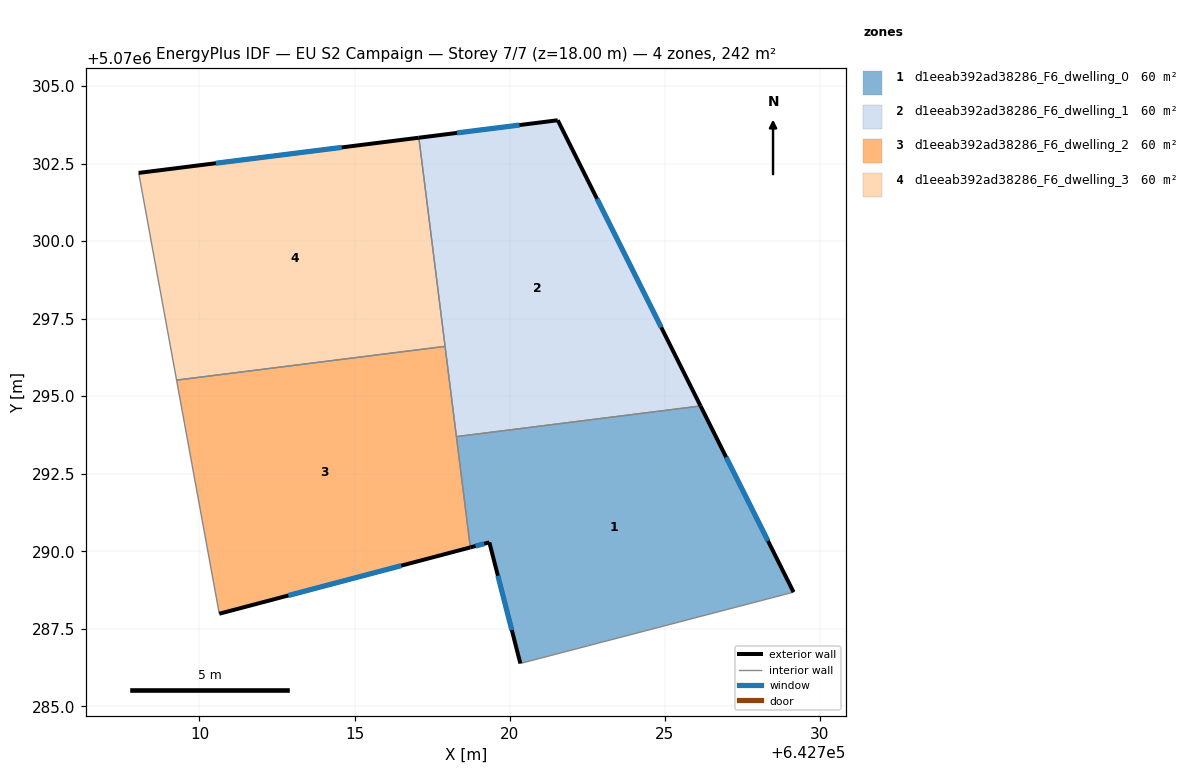
=== STOREY PLAN SPEC (per zone: floor XY polygon, exterior-wall plan segments, windows/doors) ===
zone 1: d1eeab392ad38286_F6_dwelling_0  (60.4 m²)
  floor: (642726.15, 5070294.68) (642729.15, 5070288.68) (642720.34, 5070286.38) (642719.34, 5070290.29) (642718.73, 5070290.12) (642718.28, 5070293.70)
  exterior wall: (642729.15, 5070288.68) – (642726.15, 5070294.68)  [6.7 m]
    window: (642728.33, 5070290.33) – (642726.98, 5070293.03)  [4.1 m²]
  exterior wall: (642719.34, 5070290.29) – (642720.34, 5070286.38)  [4.0 m]
    window: (642719.62, 5070289.21) – (642720.07, 5070287.46)  [2.4 m²]
  exterior wall: (642718.73, 5070290.12) – (642719.34, 5070290.29)  [0.6 m]
    window: (642718.90, 5070290.17) – (642719.18, 5070290.24)  [0.4 m²]
  interior walls: 3
zone 2: d1eeab392ad38286_F6_dwelling_1  (60.4 m²)
  floor: (642721.55, 5070303.89) (642726.15, 5070294.68) (642718.28, 5070293.70) (642717.07, 5070303.33)
  exterior wall: (642721.55, 5070303.89) – (642717.07, 5070303.33)  [4.5 m]
    window: (642720.32, 5070303.74) – (642718.30, 5070303.49)  [2.7 m²]
  exterior wall: (642726.15, 5070294.68) – (642721.55, 5070303.89)  [10.3 m]
    window: (642724.89, 5070297.22) – (642722.82, 5070301.36)  [6.2 m²]
  interior walls: 3
zone 3: d1eeab392ad38286_F6_dwelling_2  (60.4 m²)
  floor: (642717.92, 5070296.61) (642718.73, 5070290.12) (642710.64, 5070287.99) (642709.26, 5070295.52)
  exterior wall: (642710.64, 5070287.99) – (642718.73, 5070290.12)  [8.4 m]
    window: (642712.87, 5070288.57) – (642716.50, 5070289.54)  [5.1 m²]
  interior walls: 4
zone 4: d1eeab392ad38286_F6_dwelling_3  (60.4 m²)
  floor: (642717.07, 5070303.33) (642717.92, 5070296.61) (642709.26, 5070295.52) (642708.04, 5070302.20)
  exterior wall: (642717.07, 5070303.33) – (642708.04, 5070302.20)  [9.1 m]
    window: (642714.59, 5070303.02) – (642710.53, 5070302.51)  [5.5 m²]
  interior walls: 3

=== DERIVED (storey summary) ===
Building: EU S2 Campaign
Storey: 7 of 7  (floor level z = 18.00 m)
Storey gross floor area: 241.7 m²
Zones on this storey: 4
  - d1eeab392ad38286_F6_dwelling_0: floor 60.4 m²; exterior wall 11.4 m (34.1 m²); 3 window(s) 6.9 m²; WWR 20.2%
  - d1eeab392ad38286_F6_dwelling_1: floor 60.4 m²; exterior wall 14.8 m (44.4 m²); 2 window(s) 9.0 m²; WWR 20.2%
  - d1eeab392ad38286_F6_dwelling_2: floor 60.4 m²; exterior wall 8.4 m (25.1 m²); 1 window(s) 5.1 m²; WWR 20.2%
  - d1eeab392ad38286_F6_dwelling_3: floor 60.4 m²; exterior wall 9.1 m (27.3 m²); 1 window(s) 5.5 m²; WWR 20.2%
Zone adjacency (shared interzone walls):
  - d1eeab392ad38286_F6_dwelling_0 ↔ d1eeab392ad38286_F6_dwelling_1
  - d1eeab392ad38286_F6_dwelling_0 ↔ d1eeab392ad38286_F6_dwelling_2
  - d1eeab392ad38286_F6_dwelling_1 ↔ d1eeab392ad38286_F6_dwelling_2
  - d1eeab392ad38286_F6_dwelling_1 ↔ d1eeab392ad38286_F6_dwelling_3
  - d1eeab392ad38286_F6_dwelling_2 ↔ d1eeab392ad38286_F6_dwelling_3